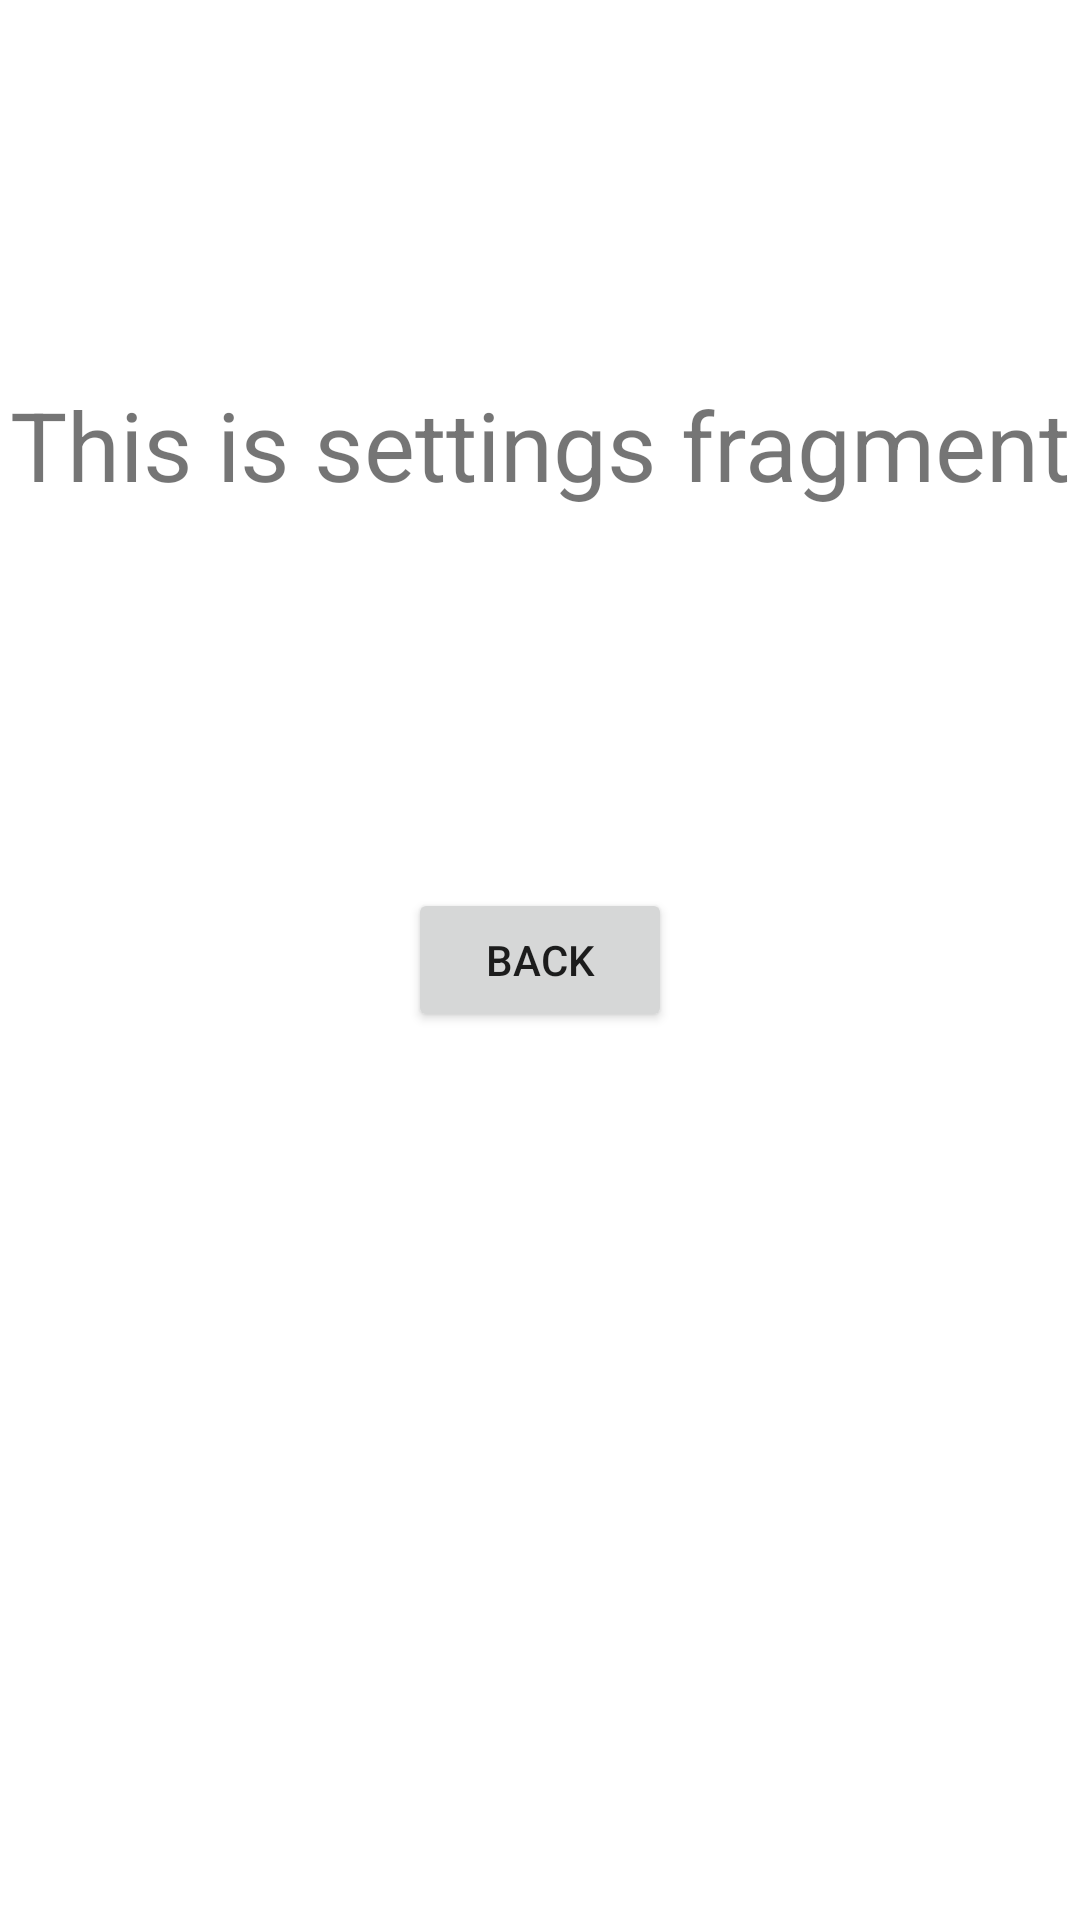

The Android layout XML behind this screen, and the referenced resources:
<!-- AndroidManifest.xml: application theme AppTheme -->
<!-- res/layout/fragment_settings.xml -->
<?xml version="1.0" encoding="utf-8"?>
<androidx.constraintlayout.widget.ConstraintLayout xmlns:android="http://schemas.android.com/apk/res/android"
    xmlns:app="http://schemas.android.com/apk/res-auto"
    xmlns:tools="http://schemas.android.com/tools"
    android:layout_width="match_parent"
    android:layout_height="match_parent"
    tools:context=".SettingsFragment">

    <TextView
        android:id="@+id/textview_second"
        android:layout_width="wrap_content"
        android:layout_height="wrap_content"
        android:text="This is settings fragment"
        android:textSize="32sp"
        app:layout_constraintBottom_toTopOf="@id/btSettingsToFirst"
        app:layout_constraintEnd_toEndOf="parent"
        app:layout_constraintStart_toStartOf="parent"
        app:layout_constraintTop_toTopOf="parent" />


    <Button
        android:id="@+id/btSettingsToFirst"
        android:layout_width="wrap_content"
        android:layout_height="wrap_content"
        android:text="BACK"
        app:layout_constraintBottom_toBottomOf="parent"
        app:layout_constraintEnd_toEndOf="parent"
        app:layout_constraintStart_toStartOf="parent"
        app:layout_constraintTop_toTopOf="parent" />

</androidx.constraintlayout.widget.ConstraintLayout>
<!-- resources referenced by this layout -->
<resources>
  <style name="AppTheme" parent="Theme.MaterialComponents.Light.DarkActionBar">
          
          <item name="colorPrimary">@color/colorPrimary</item>
          <item name="colorPrimaryDark">@color/colorPrimaryDark</item>
          <item name="colorAccent">@color/colorAccent</item>
      </style>
  <color name="colorPrimary">#6200EE</color>
  <color name="colorPrimaryDark">#3700B3</color>
  <color name="colorAccent">#03DAC5</color>
</resources>
